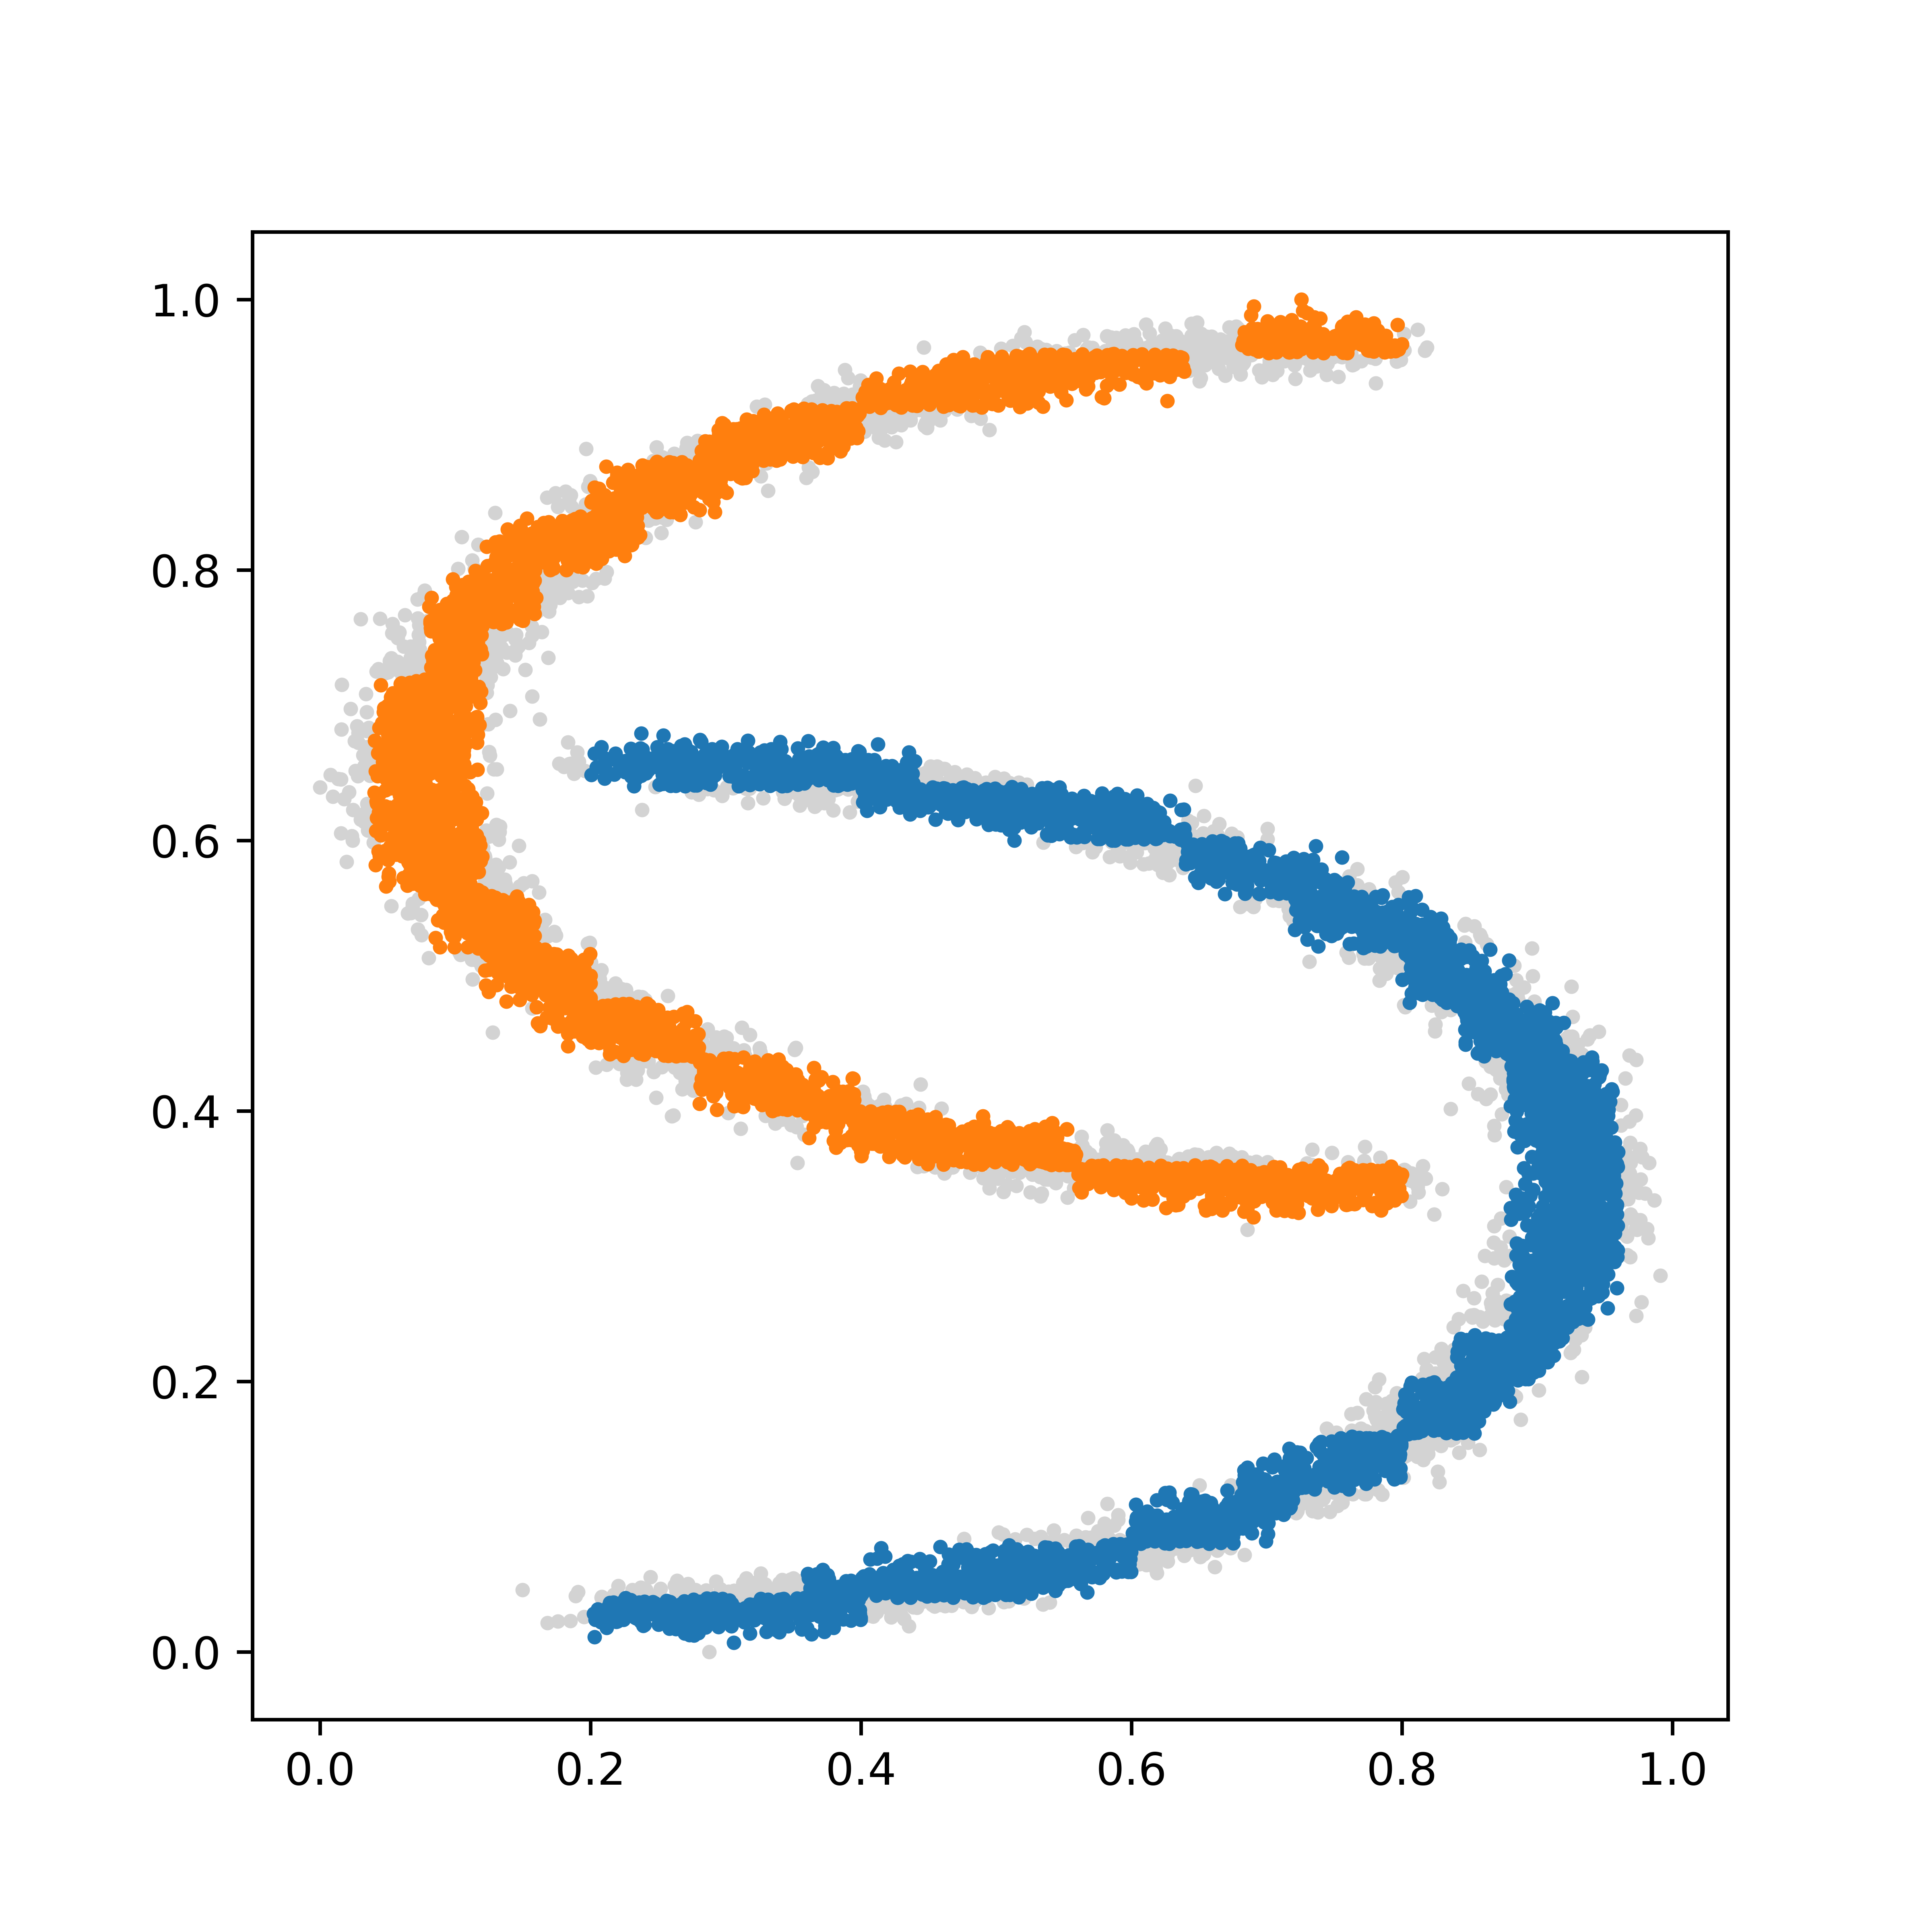

The file beside this chart, header and first rows:
0, 1, 2
0, 0.9633, 0.3097
1, 0.285, 0.01809
0, 0.3407, 0.04696
1, 0.6493, 0.09119
2, 0.636, 0.9575
2, 0.1482, 0.8018
2, 0.559, 0.368
1, 0.9013, 0.4399
0, 0.8647, 0.2481
0, 0.3418, 0.3938
2, 0.4281, 0.3995
1, 0.5344, 0.628
2, 0.1534, 0.5335
2, 0.4727, 0.9387
2, 0.09898, 0.5534
1, 0.2119, 0.01786
2, 0.1187, 0.5847
1, 0.6656, 0.09647
2, 0.06871, 0.7018
1, 0.6038, 0.09947
2, 0.06439, 0.6061
2, 0.0594, 0.6003
0, 0.7485, 0.9572
0, 0.585, 0.3696
2, 0.7917, 0.3589
2, 0.1228, 0.7623
1, 0.6738, 0.08341
1, 0.896, 0.3063
0, 0.5916, 0.08132
1, 0.7805, 0.5276
1, 0.3868, 0.02398
0, 0.2213, 0.4348
2, 0.08501, 0.5832
1, 0.8852, 0.3733
2, 0.4711, 0.9373
0, 0.4003, 0.9129
2, 0.08334, 0.7134
0, 0.4463, 0.3593
2, 0.08933, 0.758
2, 0.0461, 0.6674
2, 0.4161, 0.3989
1, 0.9201, 0.422
1, 0.7929, 0.551
0, 0.1758, 0.02267
1, 0.4499, 0.05574
2, 0.735, 0.9869
2, 0.2763, 0.4468
1, 0.9206, 0.2957
2, 0.612, 0.3521
1, 0.8128, 0.5341
1, 0.9583, 0.3465
2, 0.1833, 0.448
2, 0.4959, 0.365
1, 0.749, 0.5402
2, 0.5229, 0.9553
2, 0.07816, 0.6737
1, 0.5457, 0.07358
1, 0.2499, 0.6583
2, 0.08743, 0.5624
2, 0.2831, 0.4185
... 9,939 more rows
